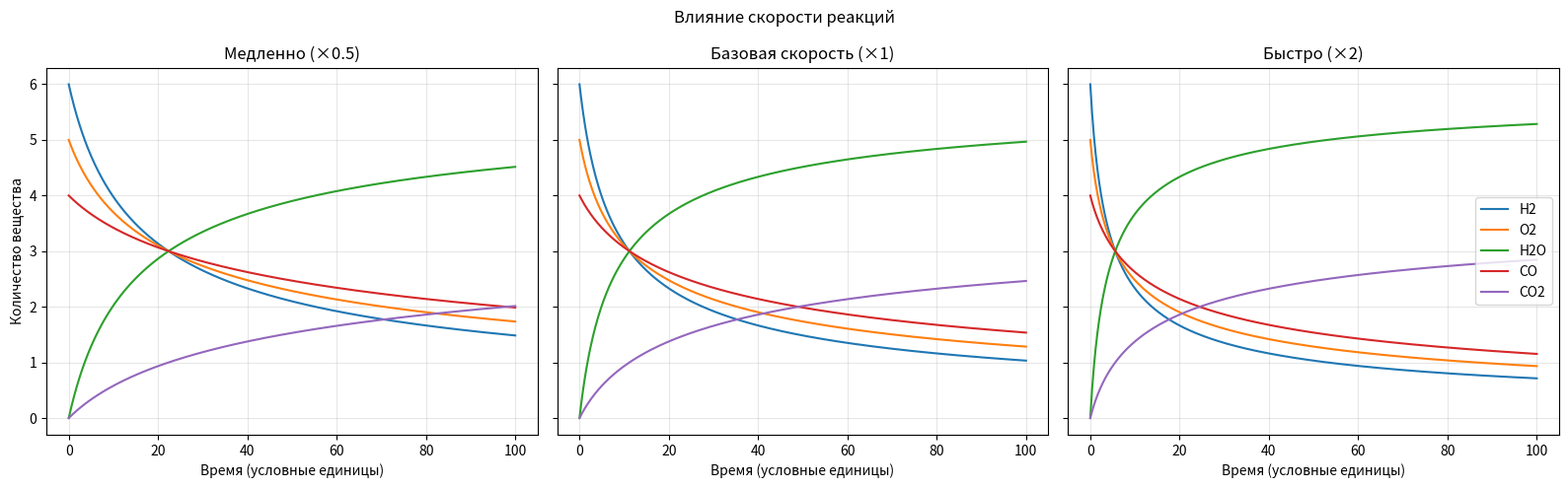

The matplotlib source for this figure:
import numpy as np
import pandas as pd
import matplotlib.pyplot as plt
from scipy.integrate import solve_ivp

# Исходная смесь одинакова во всех экспериментах:
# H2, O2, H2O, CO, CO2
INITIAL = [6, 5, 0, 4, 0]

BASE_K_WATER = 0.002
BASE_K_CO = 0.001

# Меняем скорости обеих реакций относительно базовых
SCENARIOS = {
    "Медленно (×0.5)": 0.5,
    "Базовая скорость (×1)": 1.0,
    "Быстро (×2)": 2.0,
}

SUBSTANCES = ["H2", "O2", "H2O", "CO", "CO2"]

def derivatives(t, y, factor):
    H2, O2, H2O, CO, CO2 = np.maximum(y, 0)

    k_water = BASE_K_WATER * factor
    k_co = BASE_K_CO * factor

    v_water = k_water * H2**2 * O2
    v_co = k_co * CO**2 * O2

    return [
        -2 * v_water,
        -v_water - v_co,
        2 * v_water,
        -2 * v_co,
        2 * v_co,
    ]

def atom_counts(y):
    H2, O2, H2O, CO, CO2 = y

    return np.array([
        2 * H2 + 2 * H2O,              # H
        2 * O2 + H2O + CO + 2 * CO2,   # O
        CO + CO2,                      # C
    ])

def simulate(factor):
    times = np.linspace(0, 100, 501)

    result = solve_ivp(
        lambda t, y: derivatives(t, y, factor),
        (0, 100),
        INITIAL,
        t_eval=times,
        rtol=1e-8,
        atol=1e-10,
    )

    if not result.success:
        raise RuntimeError(result.message)

    return result

def main():
    results = {}
    rows = []

    initial_atoms = atom_counts(np.array(INITIAL))

    for name, factor in SCENARIOS.items():
        result = simulate(factor)
        results[name] = result

        final = result.y[:, -1]
        final_atoms = atom_counts(final)
        balanced = np.allclose(
            initial_atoms, final_atoms, atol=1e-6
        )

        rows.append({
            "Сценарий": name,
            "H2": final[0],
            "O2": final[1],
            "H2O": final[2],
            "CO": final[3],
            "CO2": final[4],
            "Баланс": "OK" if balanced else "ОШИБКА",
        })

        print(f"\n{name}")
        print("Атомы в начале:", initial_atoms)
        print("Атомы в конце: ", final_atoms)
        print("Баланс:", "OK" if balanced else "ОШИБКА")

    summary = pd.DataFrame(rows)

    print("\nСРАВНЕНИЕ ПОСЛЕ 100 УСЛОВНЫХ ЕДИНИЦ ВРЕМЕНИ")
    print(summary.round(4).to_string(index=False))

    summary.to_csv(
        "rate_summary.csv",
        index=False,
        encoding="utf-8-sig",
    )

    # График: сравним количество продуктов и реагентов
    fig, axes = plt.subplots(
        1, 3, figsize=(16, 5), sharey=True
    )

    for ax, (name, result) in zip(axes, results.items()):
        for i, substance in enumerate(SUBSTANCES):
            ax.plot(result.t, result.y[i], label=substance)

        ax.set_title(name)
        ax.set_xlabel("Время (условные единицы)")
        ax.grid(True, alpha=0.3)

    axes[0].set_ylabel("Количество вещества")
    axes[-1].legend(loc="center right")

    fig.suptitle("Влияние скорости реакций")
    fig.tight_layout()
    fig.savefig(
        "rate_comparison.png",
        dpi=150,
        bbox_inches="tight",
    )
    plt.show()

if __name__ == "__main__":
    main()
